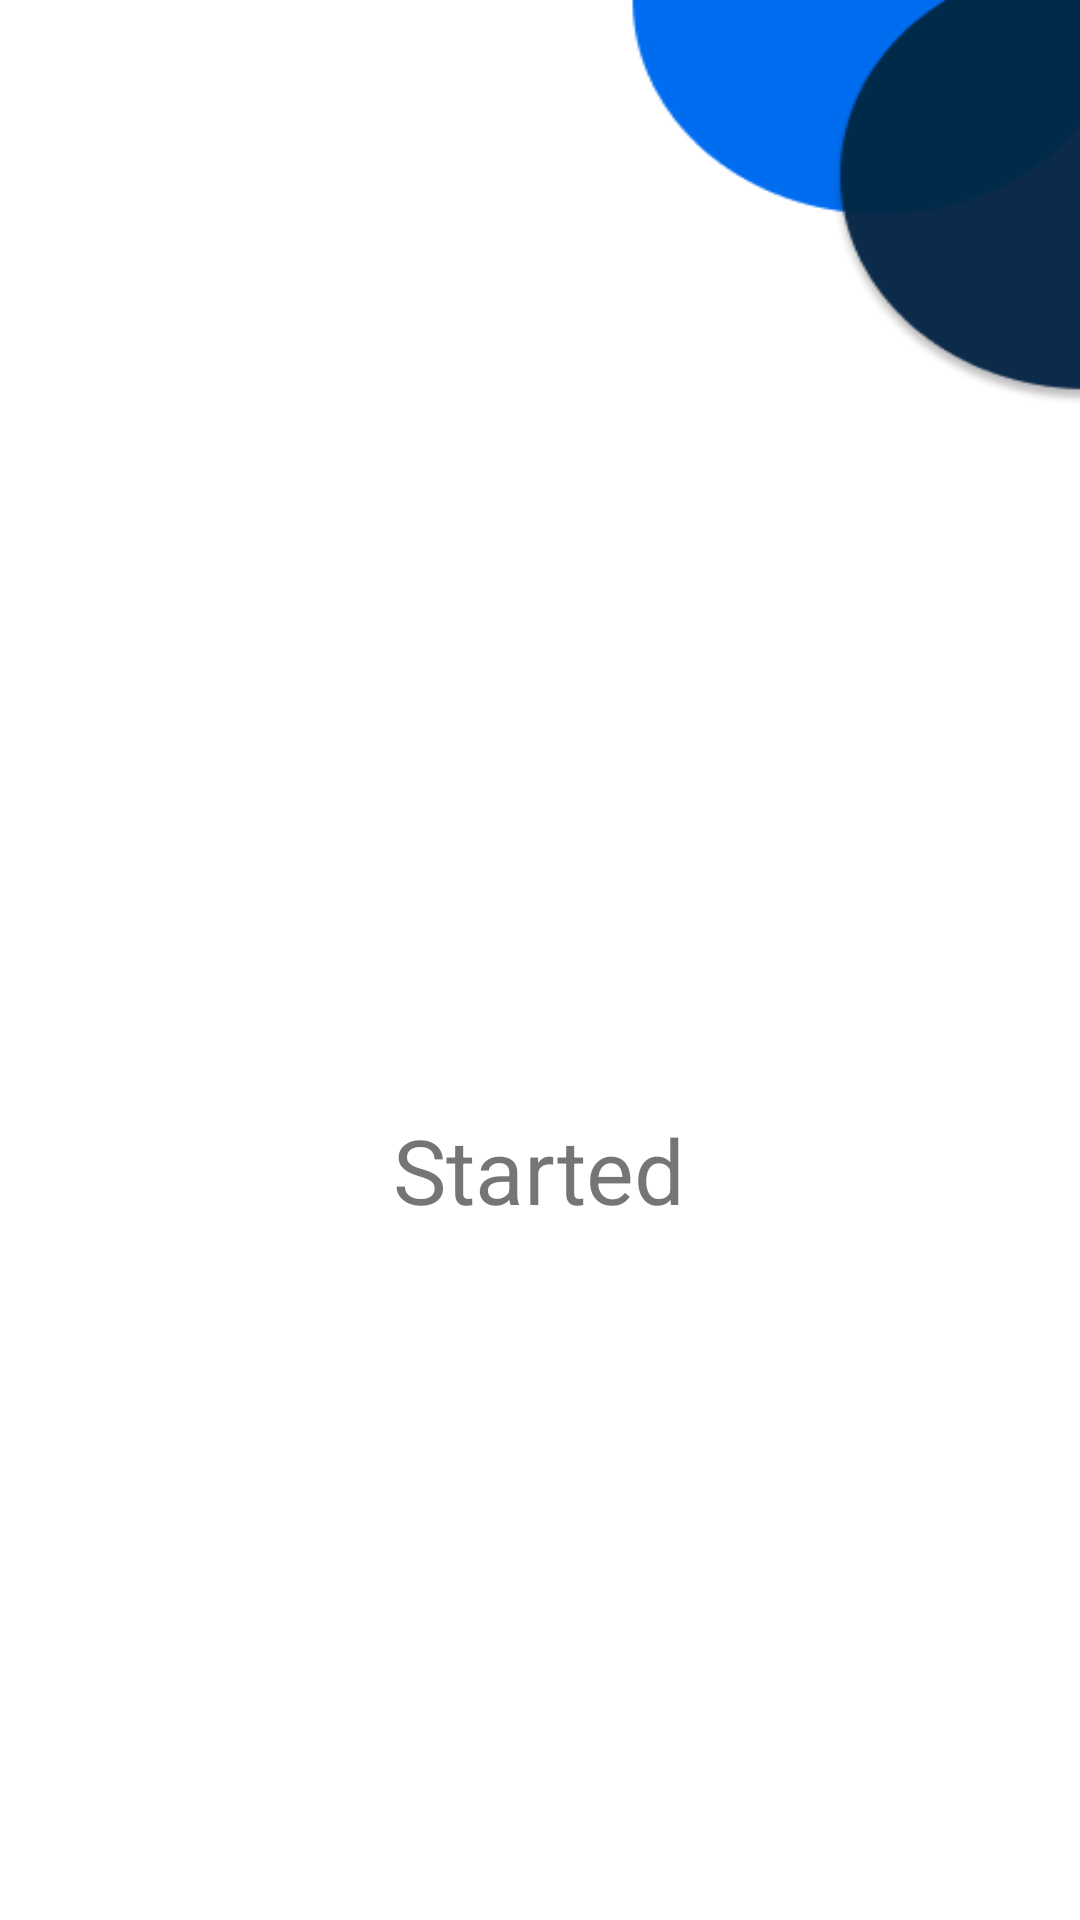

Write the Android layout XML for this screen, with the resource values it uses.
<!-- AndroidManifest.xml: application theme AppTheme -->
<!-- res/layout/activity_start_success.xml -->
<?xml version="1.0" encoding="utf-8"?>
<RelativeLayout xmlns:android="http://schemas.android.com/apk/res/android"
    android:layout_width="match_parent"
    android:layout_height="match_parent"
    android:gravity="center"
    android:id="@+id/overlaystartsuccess"
    >
    <LinearLayout
        android:layout_width="350dp"
        android:layout_height="350dp"
        android:orientation="vertical"
        android:gravity="center"
        android:background="@drawable/rounded_corners_bg"
        >
        <ImageView
            android:layout_width="100dp"
            android:layout_height="100dp"
            android:src="@drawable/tick" />

        <TextView
            android:layout_width="wrap_content"
            android:layout_height="wrap_content"
            android:layout_marginTop="40dp"
            android:text="Started"
            android:textSize="30sp">

        </TextView>

        

    </LinearLayout>
</RelativeLayout>
<!-- resources referenced by this layout -->
<resources>
  <!-- drawable rounded_corners_bg (drawable) -->
  <?xml version="1.0" encoding="utf-8"?>
  <shape xmlns:android="http://schemas.android.com/apk/res/android"
      android:shape="rectangle">
      <corners android:radius="16dp" /> 
      <solid android:color="@color/white" /> 
  </shape>
  <style name="AppTheme" parent="Theme.MaterialComponents.Light.NoActionBar">
          <item name="android:windowBackground">@drawable/bg</item>
      </style>
  <color name="white">#FFFFFFFF</color>
  <!-- drawable bg: png bitmap (drawable, 7450 bytes) -->
</resources>
